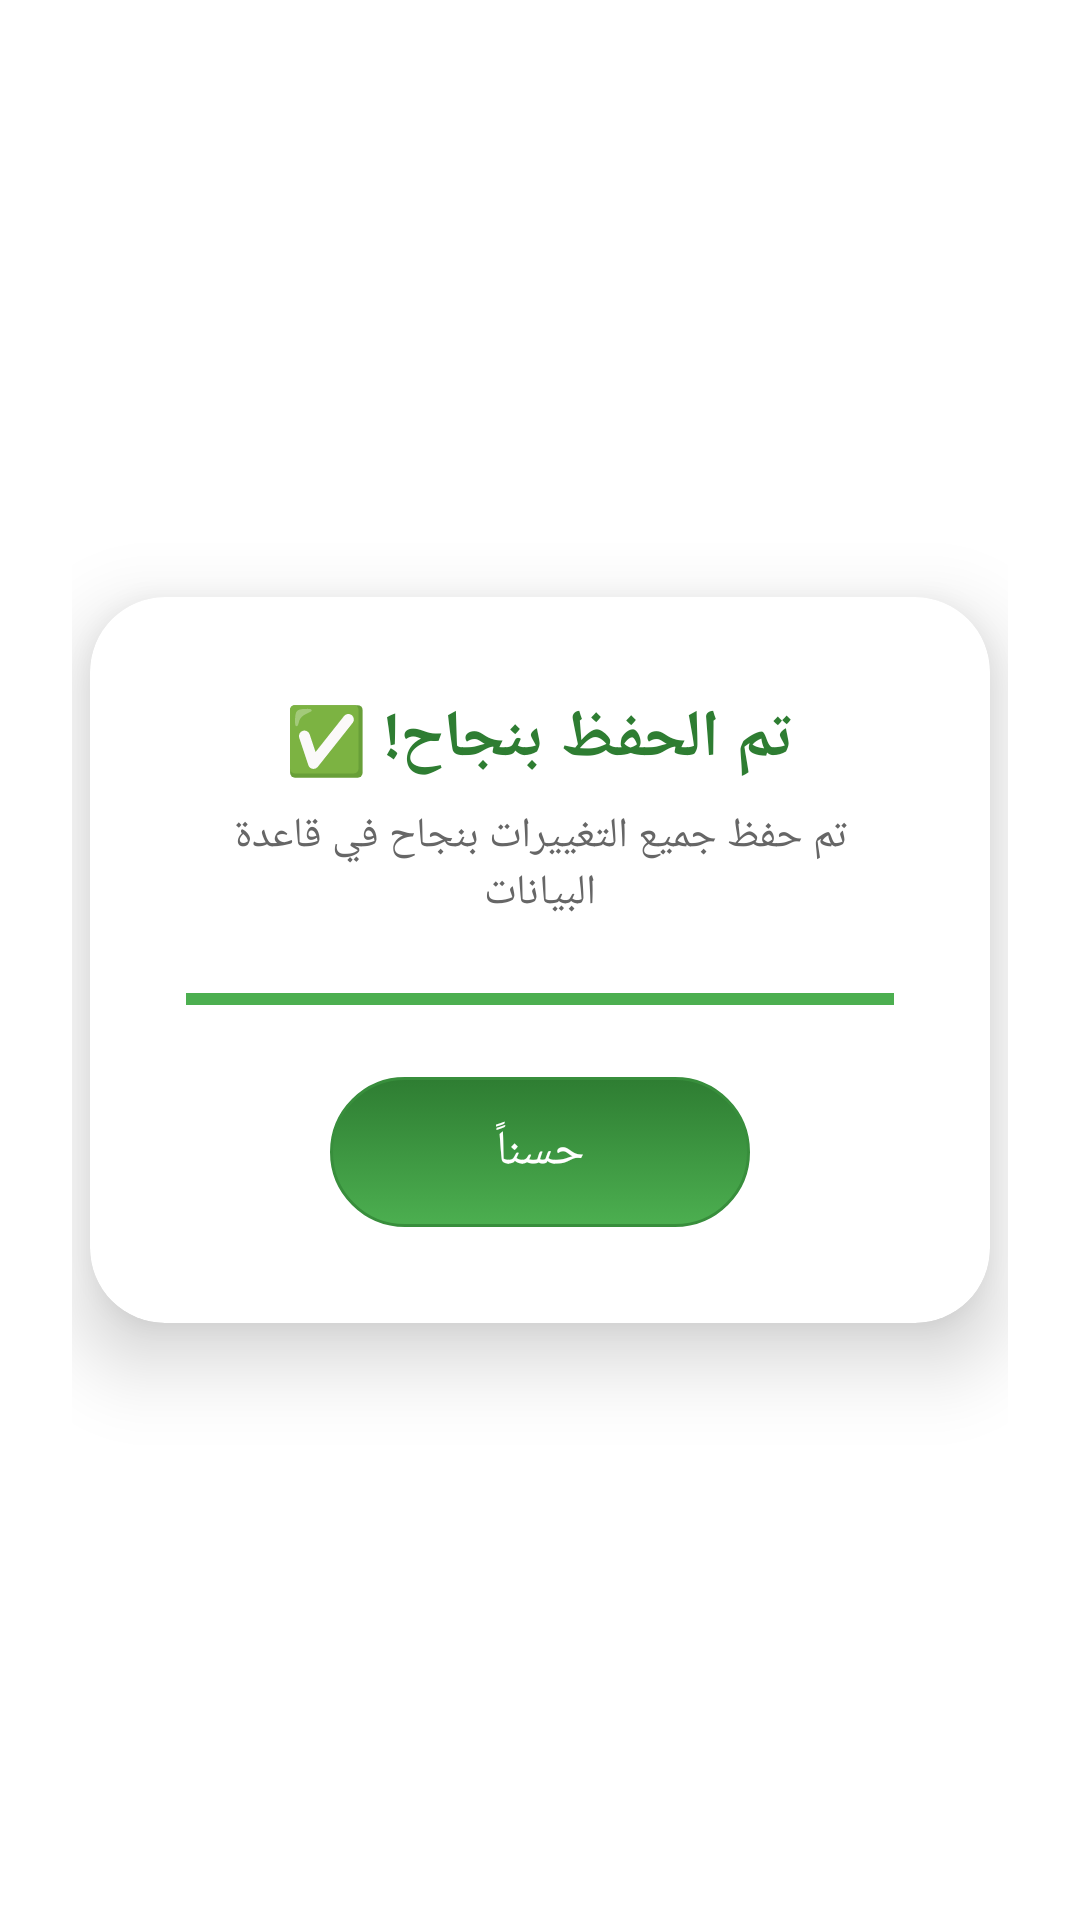

Here is an Android app screen rendered from its layout file. Give the layout XML and the strings, colors and styles it references.
<!-- AndroidManifest.xml: application theme Theme.Maskan -->
<!-- res/layout/custom_save_dialog.xml -->
<?xml version="1.0" encoding="utf-8"?>
<LinearLayout xmlns:android="http://schemas.android.com/apk/res/android"
    xmlns:app="http://schemas.android.com/apk/res-auto"
    android:layout_width="match_parent"
    android:layout_height="wrap_content"
    android:orientation="vertical"
    android:padding="24dp"
    android:gravity="center">

    
    <androidx.cardview.widget.CardView
        android:id="@+id/cardDialog"
        android:layout_width="300dp"
        android:layout_height="wrap_content"
        app:cardCornerRadius="25dp"
        app:cardElevation="16dp"
        app:cardBackgroundColor="#FFFFFF"
        android:layout_gravity="center">

        <LinearLayout
            android:layout_width="match_parent"
            android:layout_height="wrap_content"
            android:orientation="vertical"
            android:gravity="center"
            android:padding="32dp">

            









            
            <TextView
                android:id="@+id/tvTitle"
                android:layout_width="wrap_content"
                android:layout_height="wrap_content"
                android:text="تم الحفظ بنجاح! ✅"
                android:textColor="#2E7D32"
                android:textSize="22sp"
                android:textStyle="bold"
                android:layout_marginBottom="8dp" />

            <TextView
                android:id="@+id/tvMessage"
                android:layout_width="wrap_content"
                android:layout_height="wrap_content"
                android:text="تم حفظ جميع التغييرات بنجاح في قاعدة البيانات"
                android:textColor="#666666"
                android:textSize="14sp"
                android:gravity="center"
                android:layout_marginBottom="24dp" />

            
            <ProgressBar
                android:id="@+id/progressBar"
                style="?android:attr/progressBarStyleHorizontal"
                android:layout_width="match_parent"
                android:layout_height="4dp"
                android:layout_marginBottom="24dp"
                android:progressTint="#4CAF50"
                android:progressBackgroundTint="#E0E0E0"
                android:max="100"
                android:progress="100" />

            
            <LinearLayout
                android:layout_width="match_parent"
                android:layout_height="wrap_content"
                android:orientation="horizontal"
                android:gravity="center">

                <Button
                    android:id="@+id/btnOk"
                    android:layout_width="140dp"
                    android:layout_height="50dp"
                    android:text="حسناً"
                    android:textColor="#FFFFFF"
                    android:textSize="16sp"
                    android:background="@drawable/button_gradient_green"
                    android:stateListAnimator="@anim/button_lift" />

            </LinearLayout>

        </LinearLayout>

    </androidx.cardview.widget.CardView>

</LinearLayout>
<!-- resources referenced by this layout -->
<resources>
  <!-- drawable button_gradient_green (drawable) -->
  <?xml version="1.0" encoding="utf-8"?>
  <selector xmlns:android="http://schemas.android.com/apk/res/android">
  
      
      <item>
          <shape android:shape="rectangle">
              <corners android:radius="25dp" />
              <gradient
                  android:startColor="#4CAF50"
                  android:endColor="#2E7D32"
                  android:angle="90" />
              <stroke
                  android:width="1dp"
                  android:color="#388E3C" />
          </shape>
      </item>
  
      
      <item android:state_pressed="true">
          <shape android:shape="rectangle">
              <corners android:radius="25dp" />
              <gradient
                  android:startColor="#388E3C"
                  android:endColor="#1B5E20"
                  android:angle="90" />
          </shape>
      </item>
  
  </selector>
  <style name="Theme.Maskan" parent="Theme.MaterialComponents.DayNight.DarkActionBar">
          
          <item name="colorPrimary">@color/bottom_nav_text_selected</item>
          <item name="colorPrimaryVariant">@color/black</item>
          <item name="colorOnPrimary">@color/black</item>
          
          <item name="colorSecondary">@color/teal_200</item>
          <item name="colorSecondaryVariant">@color/teal_700</item>
          <item name="colorOnSecondary">@color/black</item>
          
          <item name="android:statusBarColor" tools:targetApi="l">?attr/colorPrimaryVariant</item>
          
      </style>
  <color name="bottom_nav_text_selected">#2196F3</color>
  <color name="black">#FF000000</color>
  <color name="teal_200">#FF03DAC5</color>
  <color name="teal_700">#FF018786</color>
</resources>
